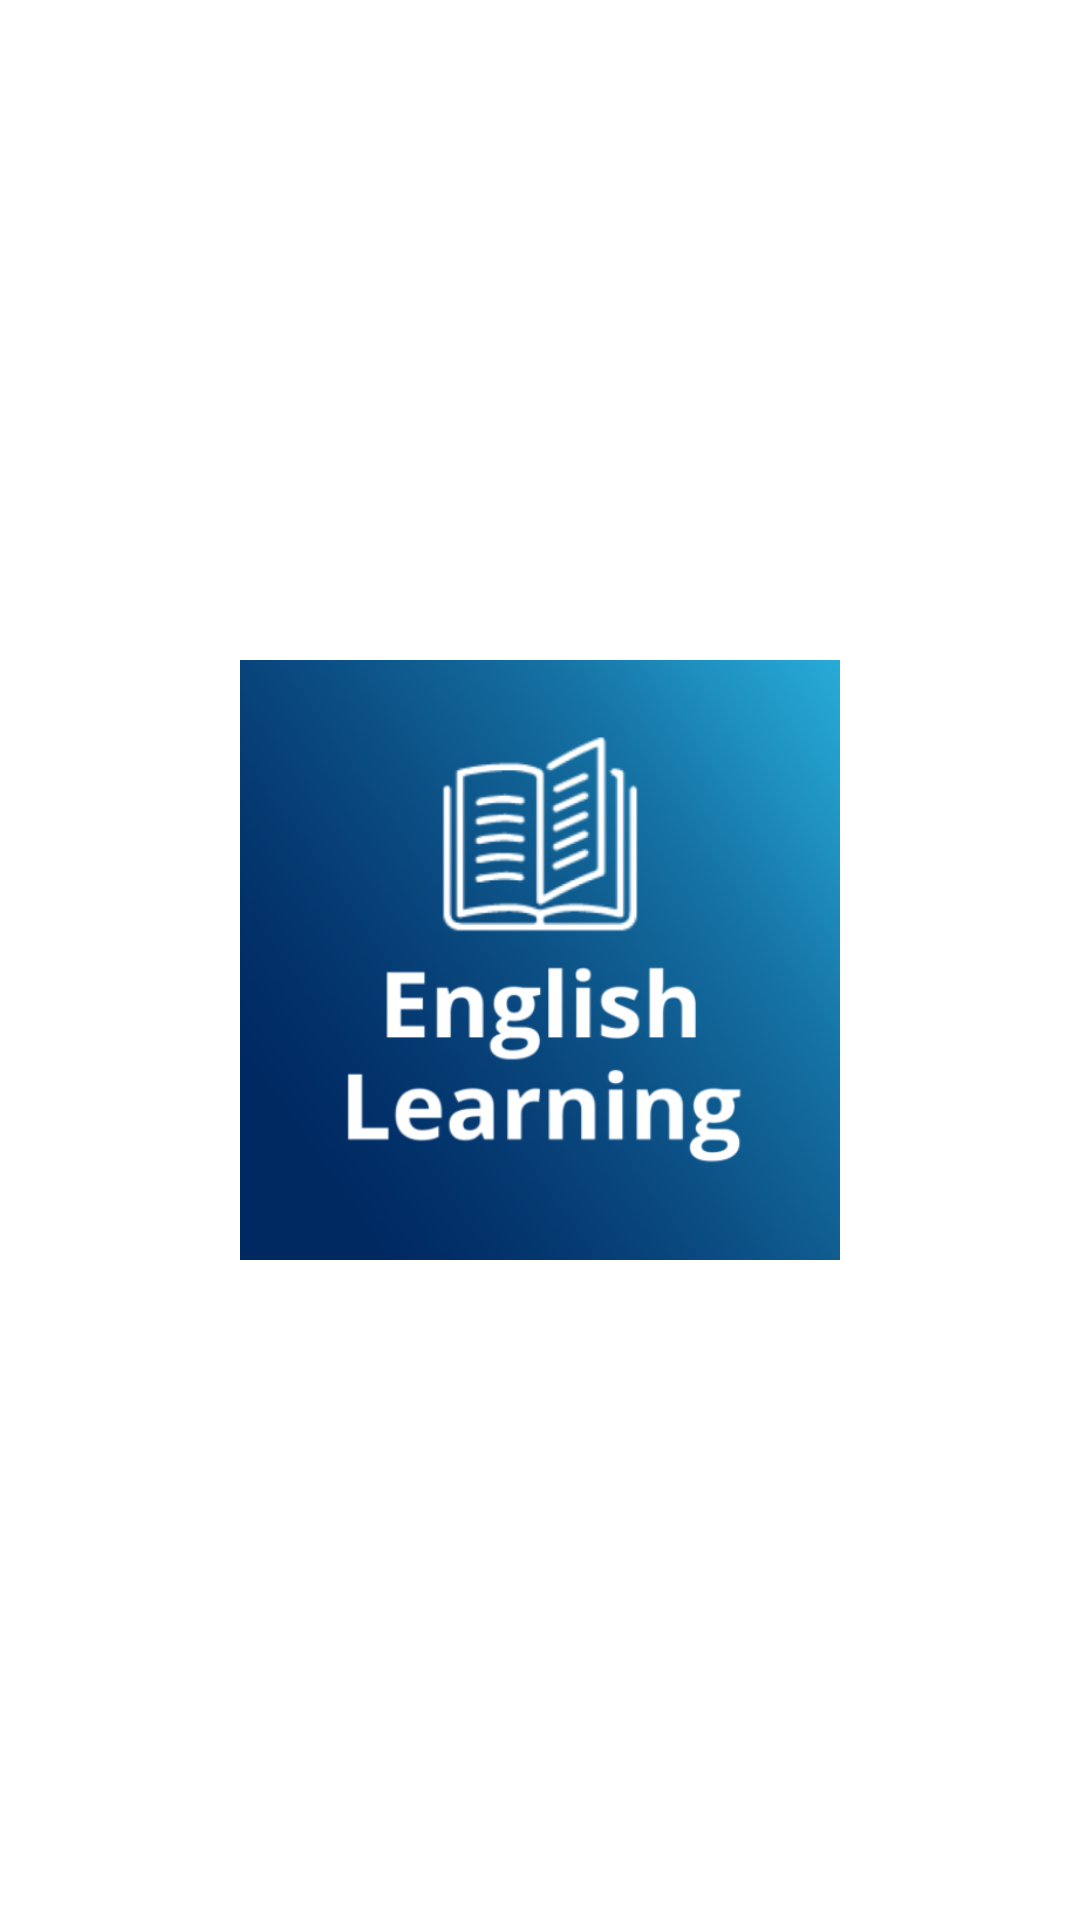

This screen was rendered from an Android layout file. Write that file and the resources it references.
<!-- AndroidManifest.xml: application theme Theme.LearnEnglish -->
<!-- res/layout/activity_splash_screen.xml -->
<?xml version="1.0" encoding="utf-8"?>
<RelativeLayout xmlns:android="http://schemas.android.com/apk/res/android"
    android:layout_width="match_parent"
    android:layout_height="match_parent"
    android:background="@color/white"
    android:gravity="center">

    <ImageView
        android:id="@+id/logo"
        android:layout_width="200dp"
        android:layout_height="200dp"
        android:src="@drawable/learneng"
    android:layout_centerInParent="true"/>


</RelativeLayout>
<!-- resources referenced by this layout -->
<resources>
  <color name="white">#FFFFFFFF</color>
  <!-- drawable learneng: png bitmap (drawable, 119680 bytes) -->
  <style name="Theme.LearnEnglish" parent="Base.Theme.LearnEnglish" />
  <style name="Base.Theme.LearnEnglish" parent="Theme.Material3.DayNight.NoActionBar">
          
          
          <item name="colorPrimary">@color/blue</item>
          <item name="colorPrimaryVariant">@color/blue</item>
          <item name="colorOnPrimary">@color/white</item>
          
          <item name="colorSecondary">@color/blue</item>
          <item name="colorSecondaryVariant">@color/blue</item>
          <item name="colorOnSecondary">@color/black</item>
          
          <item name="android:statusBarColor">?attr/colorPrimaryVariant</item>
          
      </style>
  <color name="blue">#3F51B5</color>
  <color name="black">#FF000000</color>
</resources>
